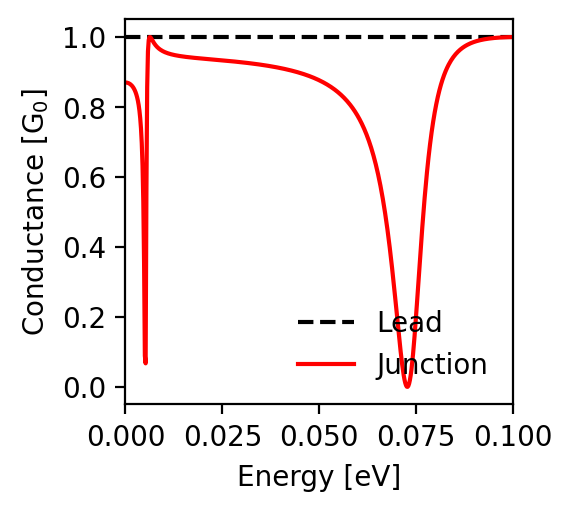

Values plotted in this chart, from the file beside it:
energy; conductance_lead; conductance_junction
-0.1; 1.0; 1.0
-0.0998; 1.0; 1.0
-0.0996; 1.0; 1.0
-0.0994; 1.0; 1.0
-0.0992; 1.0; 1.0
-0.099; 1.0; 0.999
-0.0988; 1.0; 0.999
-0.0986; 1.0; 0.999
-0.0984; 1.0; 0.999
-0.0982; 1.0; 0.999
-0.098; 1.0; 0.999
-0.0978; 1.0; 0.999
-0.0976; 1.0; 0.999
-0.0974; 1.0; 0.999
-0.0972; 1.0; 0.999
-0.097; 1.0; 0.999
-0.0968; 1.0; 0.998
-0.0966; 1.0; 0.998
-0.0964; 1.0; 0.998
-0.0962; 1.0; 0.998
-0.096; 1.0; 0.998
-0.0958; 1.0; 0.998
-0.0956; 1.0; 0.997
-0.0954; 1.0; 0.997
-0.0952; 1.0; 0.997
-0.095; 1.0; 0.997
-0.0948; 1.0; 0.997
-0.0946; 1.0; 0.996
-0.0944; 1.0; 0.996
-0.0942; 1.0; 0.996
-0.094; 1.0; 0.996
-0.0938; 1.0; 0.995
-0.0936; 1.0; 0.995
-0.0934; 1.0; 0.995
-0.0932; 1.0; 0.994
-0.093; 1.0; 0.994
-0.0928; 1.0; 0.994
-0.0926; 1.0; 0.993
-0.0924; 1.0; 0.993
-0.0922; 1.0; 0.992
-0.092; 1.0; 0.992
-0.0918; 1.0; 0.991
-0.0916; 1.0; 0.991
-0.0914; 1.0; 0.99
-0.0912; 1.0; 0.99
-0.091; 1.0; 0.989
-0.0908; 1.0; 0.989
-0.0906; 1.0; 0.988
-0.0904; 1.0; 0.987
-0.0902; 1.0; 0.987
-0.09; 1.0; 0.986
-0.0898; 1.0; 0.985
-0.0896; 1.0; 0.984
-0.0894; 1.0; 0.983
-0.0892; 1.0; 0.983
-0.089; 1.0; 0.982
-0.0888; 1.0; 0.981
-0.0886; 1.0; 0.98
-0.0884; 1.0; 0.979
-0.0882; 1.0; 0.977
... 941 more rows
